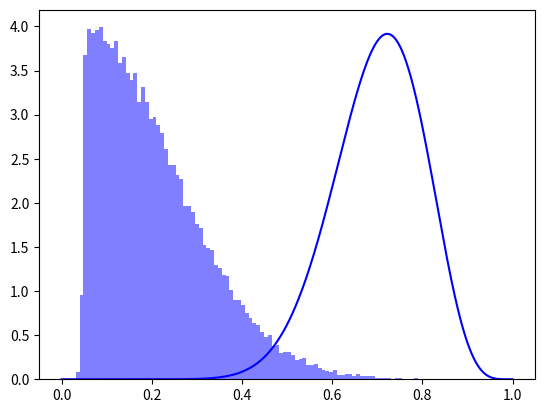
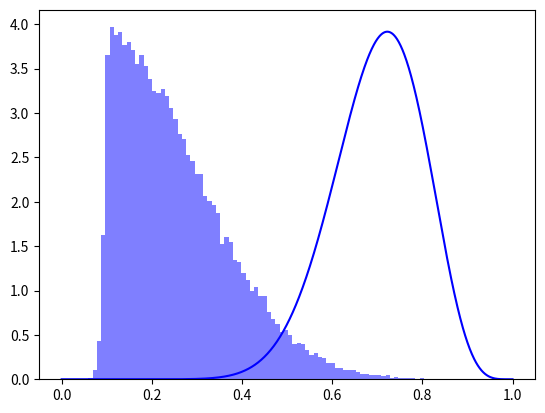
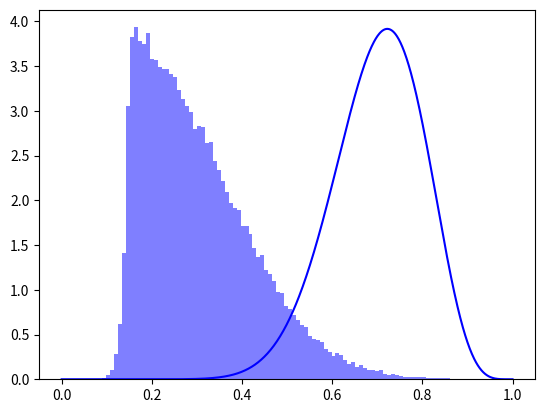
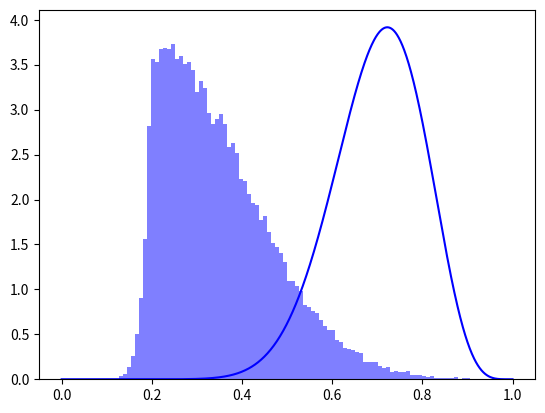
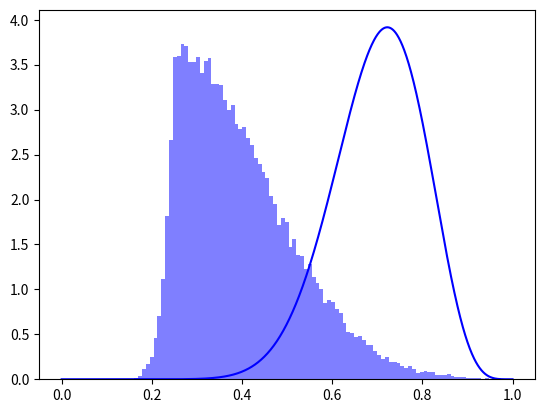
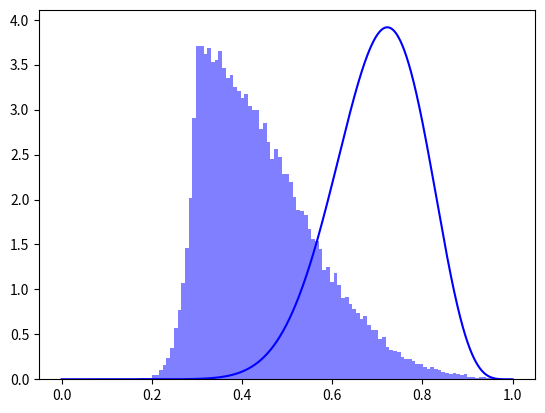
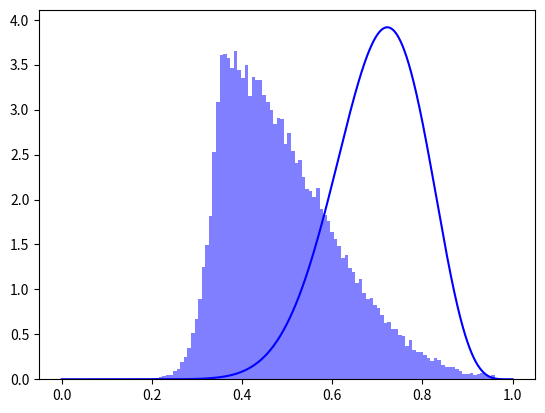
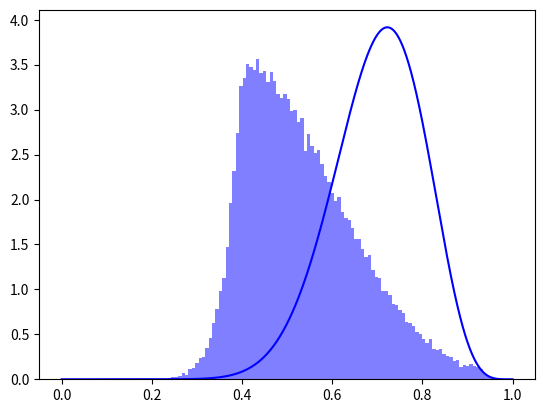
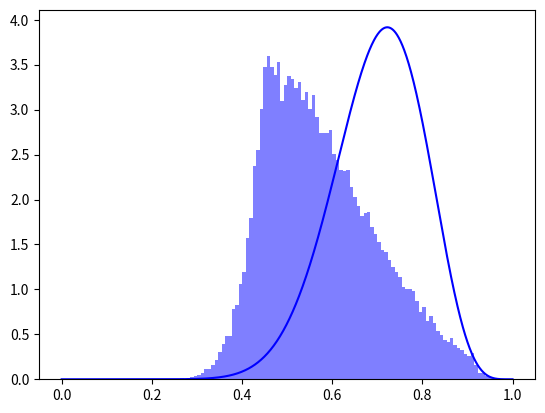
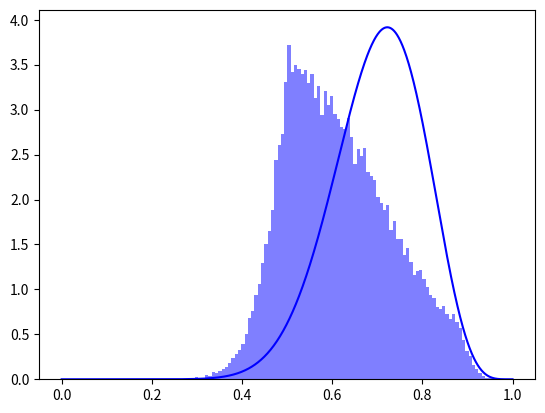
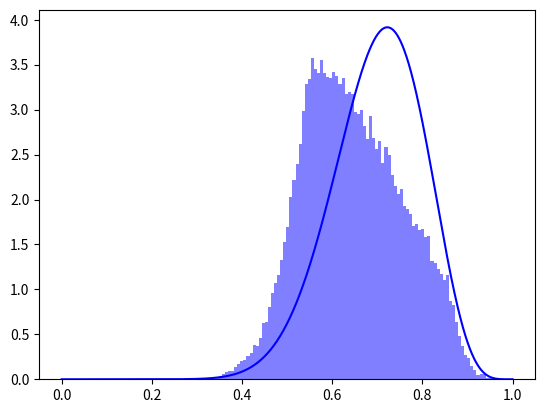
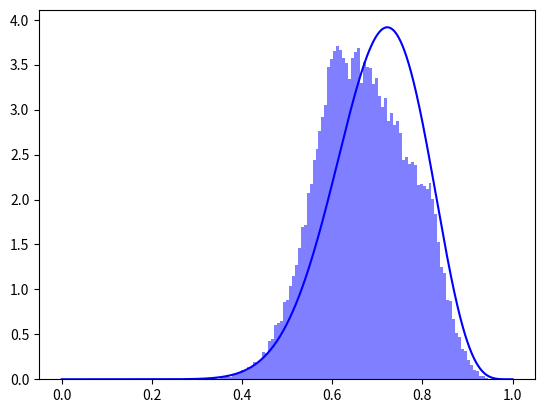
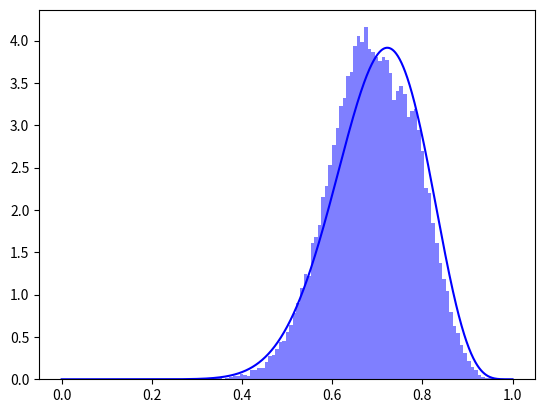
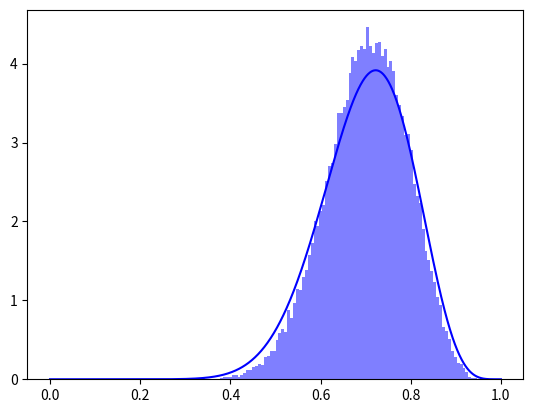
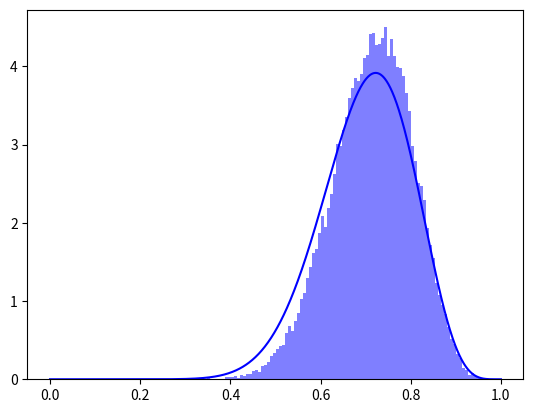
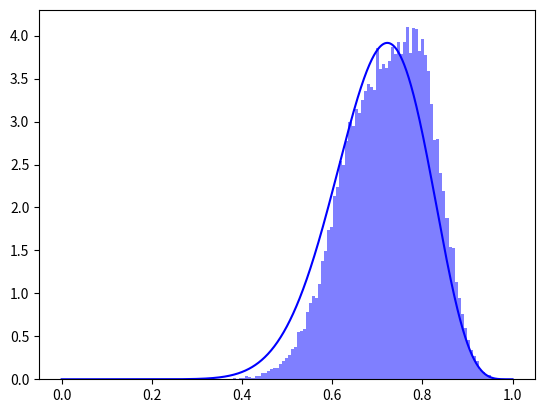

Generate these figures, in order, with matplotlib:
from scipy.stats import norm, beta
import numpy as np
from matplotlib import pyplot as plt
from tqdm import tqdm


a, b = 14, 6
x = np.linspace(0, 1, 1000)
sigma = 0.2
n_samples = 100000

for i, s in tqdm(enumerate(np.linspace(0.05, 0.95, 19))):
    samples = norm.rvs(loc=s, scale=sigma, size=n_samples)
    probs = beta.pdf(samples, a, b) / beta.pdf(s, a, b)
    chosen_samples = samples[np.random.random(n_samples) < probs]
    plt.hist(chosen_samples, density=True, bins=100, color="blue", alpha=0.5)
    plt.plot(x, beta.pdf(x, a, b), color="blue")
    plt.savefig(f"{i}.png")
    plt.close()
